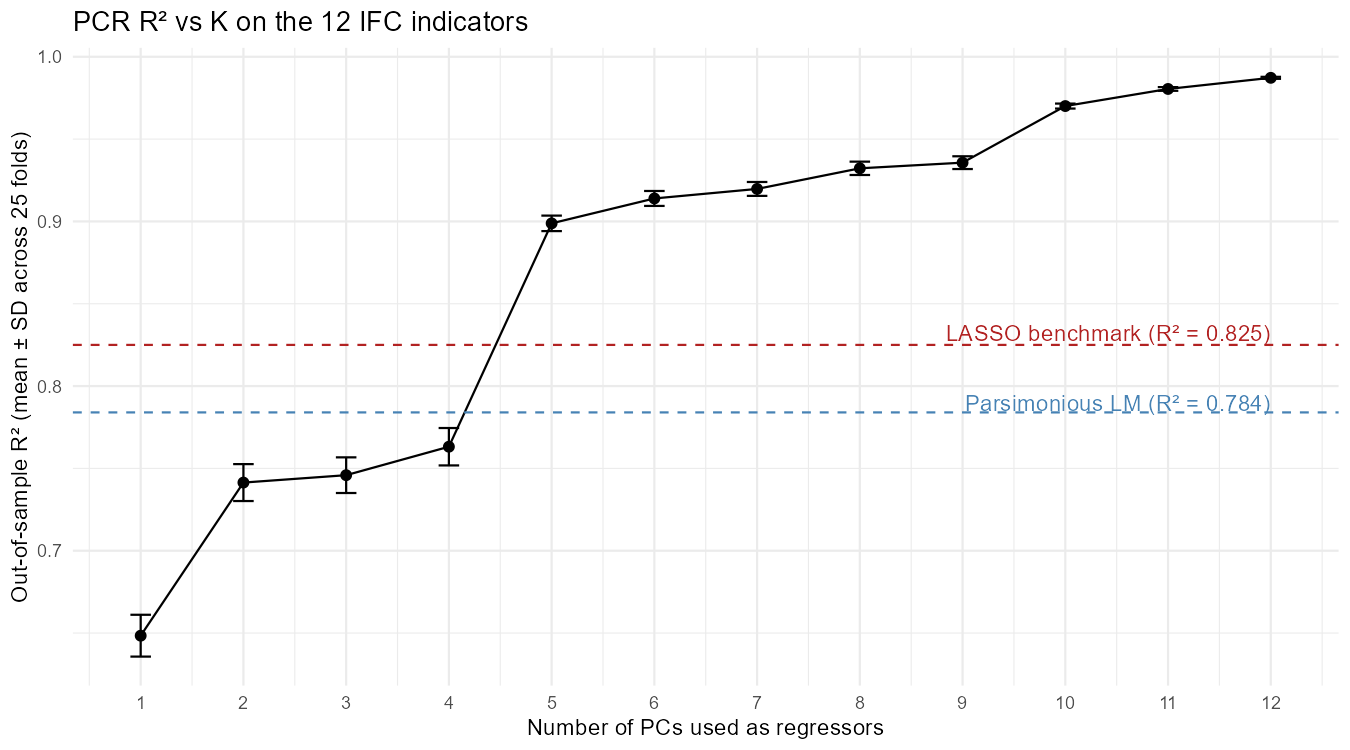

The table this chart was drawn from, first rows:
K, R2_mean, R2_sd, RMSE_mean, RMSE_sd, MAE_mean, MAE_sd
1, 0.6484, 0.0127, 2.471, 0.04049, 1.923, 0.02965
2, 0.7414, 0.01121, 2.119, 0.03612, 1.638, 0.02721
3, 0.7459, 0.01083, 2.1, 0.03528, 1.624, 0.02611
4, 0.7632, 0.01136, 2.027, 0.03496, 1.565, 0.023
5, 0.8988, 0.004706, 1.325, 0.02547, 1.024, 0.01508
6, 0.914, 0.004538, 1.222, 0.02807, 0.9276, 0.01592
7, 0.9197, 0.004217, 1.18, 0.02707, 0.9114, 0.01402
8, 0.9323, 0.004052, 1.084, 0.02971, 0.8312, 0.01277
9, 0.9357, 0.003876, 1.056, 0.02817, 0.817, 0.01388
10, 0.9701, 0.001512, 0.7208, 0.0139, 0.5475, 0.009541
11, 0.9805, 0.001125, 0.5824, 0.01454, 0.4416, 0.006993
12, 0.9872, 0.0006105, 0.471, 0.008076, 0.3622, 0.004566
